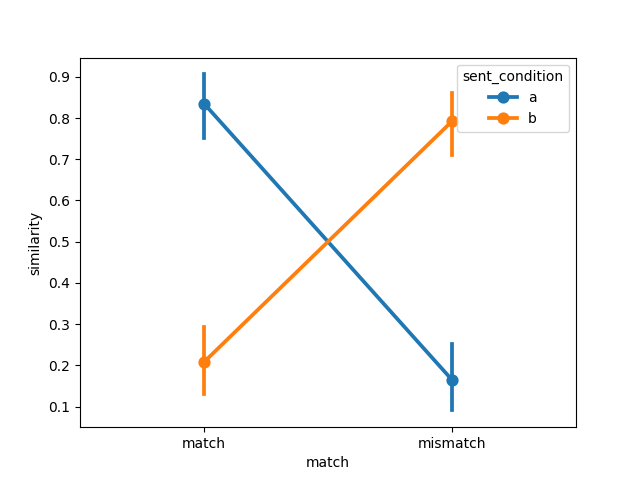

Data behind this chart, as committed beside it:
item, object, item_type, sent_condition, media_condition, match, similarity, model, dataset
1, fire hydrant, prepositional, a, a, match, 0.3621, imagebind, winter2012/e1
2, bike, prepositional, a, a, match, 0.9721, imagebind, winter2012/e1
3, bowling ball, prepositional, a, a, match, 0.5847, imagebind, winter2012/e1
4, chair, prepositional, a, a, match, 0.9581, imagebind, winter2012/e1
5, police car, prepositional, a, a, match, 0.8724, imagebind, winter2012/e1
6, racing car, prepositional, a, a, match, 0.999, imagebind, winter2012/e1
7, stop sign, prepositional, a, a, match, 0.9918, imagebind, winter2012/e1
8, no-smoking sign, prepositional, a, a, match, 0.9364, imagebind, winter2012/e1
9, lawn-mower, prepositional, a, a, match, 0.9724, imagebind, winter2012/e1
10, basketball, prepositional, a, a, match, 0.9593, imagebind, winter2012/e1
11, water dispenser, prepositional, a, a, match, 0.9849, imagebind, winter2012/e1
12, Harley Davidson, prepositional, a, a, match, 0.9739, imagebind, winter2012/e1
13, Coke can, prepositional, a, a, match, 0.844, imagebind, winter2012/e1
14, sunflower, prepositional, a, a, match, 0.9533, imagebind, winter2012/e1
15, park bench, prepositional, a, a, match, 0.9976, imagebind, winter2012/e1
16, wheelchair, prepositional, a, a, match, 0.8417, imagebind, winter2012/e1
1, door, landmark, a, a, match, 0.8603, imagebind, winter2012/e1
2, cabinet, landmark, a, a, match, 0.9702, imagebind, winter2012/e1
3, bat, landmark, a, a, match, 0.7805, imagebind, winter2012/e1
4, milk bottle, landmark, a, a, match, 0.9786, imagebind, winter2012/e1
5, axe, landmark, a, a, match, 0.9814, imagebind, winter2012/e1
6, beer bottle, landmark, a, a, match, 0.4077, imagebind, winter2012/e1
7, guitar, landmark, a, a, match, 0.8842, imagebind, winter2012/e1
8, violin, landmark, a, a, match, 0.9427, imagebind, winter2012/e1
9, iPod, landmark, a, a, match, 0.9615, imagebind, winter2012/e1
10, frisbee, landmark, a, a, match, 1, imagebind, winter2012/e1
11, shampoo bottle, landmark, a, a, match, 0.9773, imagebind, winter2012/e1
12, briefcase, landmark, a, a, match, 0.9822, imagebind, winter2012/e1
13, olive oil, landmark, a, a, match, 0.2491, imagebind, winter2012/e1
14, exit sign, landmark, a, a, match, 0.7508, imagebind, winter2012/e1
15, microphone, landmark, a, a, match, 0.2755, imagebind, winter2012/e1
16, golf ball, landmark, a, a, match, 0.5215, imagebind, winter2012/e1
1, fire hydrant, prepositional, a, b, mismatch, 0.6379, imagebind, winter2012/e1
2, bike, prepositional, a, b, mismatch, 0.02791, imagebind, winter2012/e1
3, bowling ball, prepositional, a, b, mismatch, 0.4153, imagebind, winter2012/e1
4, chair, prepositional, a, b, mismatch, 0.0419, imagebind, winter2012/e1
5, police car, prepositional, a, b, mismatch, 0.1276, imagebind, winter2012/e1
6, racing car, prepositional, a, b, mismatch, 0.001039, imagebind, winter2012/e1
7, stop sign, prepositional, a, b, mismatch, 0.008197, imagebind, winter2012/e1
8, no-smoking sign, prepositional, a, b, mismatch, 0.06357, imagebind, winter2012/e1
9, lawn-mower, prepositional, a, b, mismatch, 0.02759, imagebind, winter2012/e1
10, basketball, prepositional, a, b, mismatch, 0.04067, imagebind, winter2012/e1
11, water dispenser, prepositional, a, b, mismatch, 0.01513, imagebind, winter2012/e1
12, Harley Davidson, prepositional, a, b, mismatch, 0.02611, imagebind, winter2012/e1
13, Coke can, prepositional, a, b, mismatch, 0.156, imagebind, winter2012/e1
14, sunflower, prepositional, a, b, mismatch, 0.04668, imagebind, winter2012/e1
15, park bench, prepositional, a, b, mismatch, 0.002425, imagebind, winter2012/e1
16, wheelchair, prepositional, a, b, mismatch, 0.1583, imagebind, winter2012/e1
1, door, landmark, a, b, mismatch, 0.1397, imagebind, winter2012/e1
2, cabinet, landmark, a, b, mismatch, 0.02978, imagebind, winter2012/e1
3, bat, landmark, a, b, mismatch, 0.2195, imagebind, winter2012/e1
4, milk bottle, landmark, a, b, mismatch, 0.02145, imagebind, winter2012/e1
5, axe, landmark, a, b, mismatch, 0.01863, imagebind, winter2012/e1
6, beer bottle, landmark, a, b, mismatch, 0.5923, imagebind, winter2012/e1
7, guitar, landmark, a, b, mismatch, 0.1158, imagebind, winter2012/e1
8, violin, landmark, a, b, mismatch, 0.05735, imagebind, winter2012/e1
9, iPod, landmark, a, b, mismatch, 0.03854, imagebind, winter2012/e1
10, frisbee, landmark, a, b, mismatch, 3.56800597955953e-07, imagebind, winter2012/e1
11, shampoo bottle, landmark, a, b, mismatch, 0.02268, imagebind, winter2012/e1
12, briefcase, landmark, a, b, mismatch, 0.01785, imagebind, winter2012/e1
... 68 more rows
